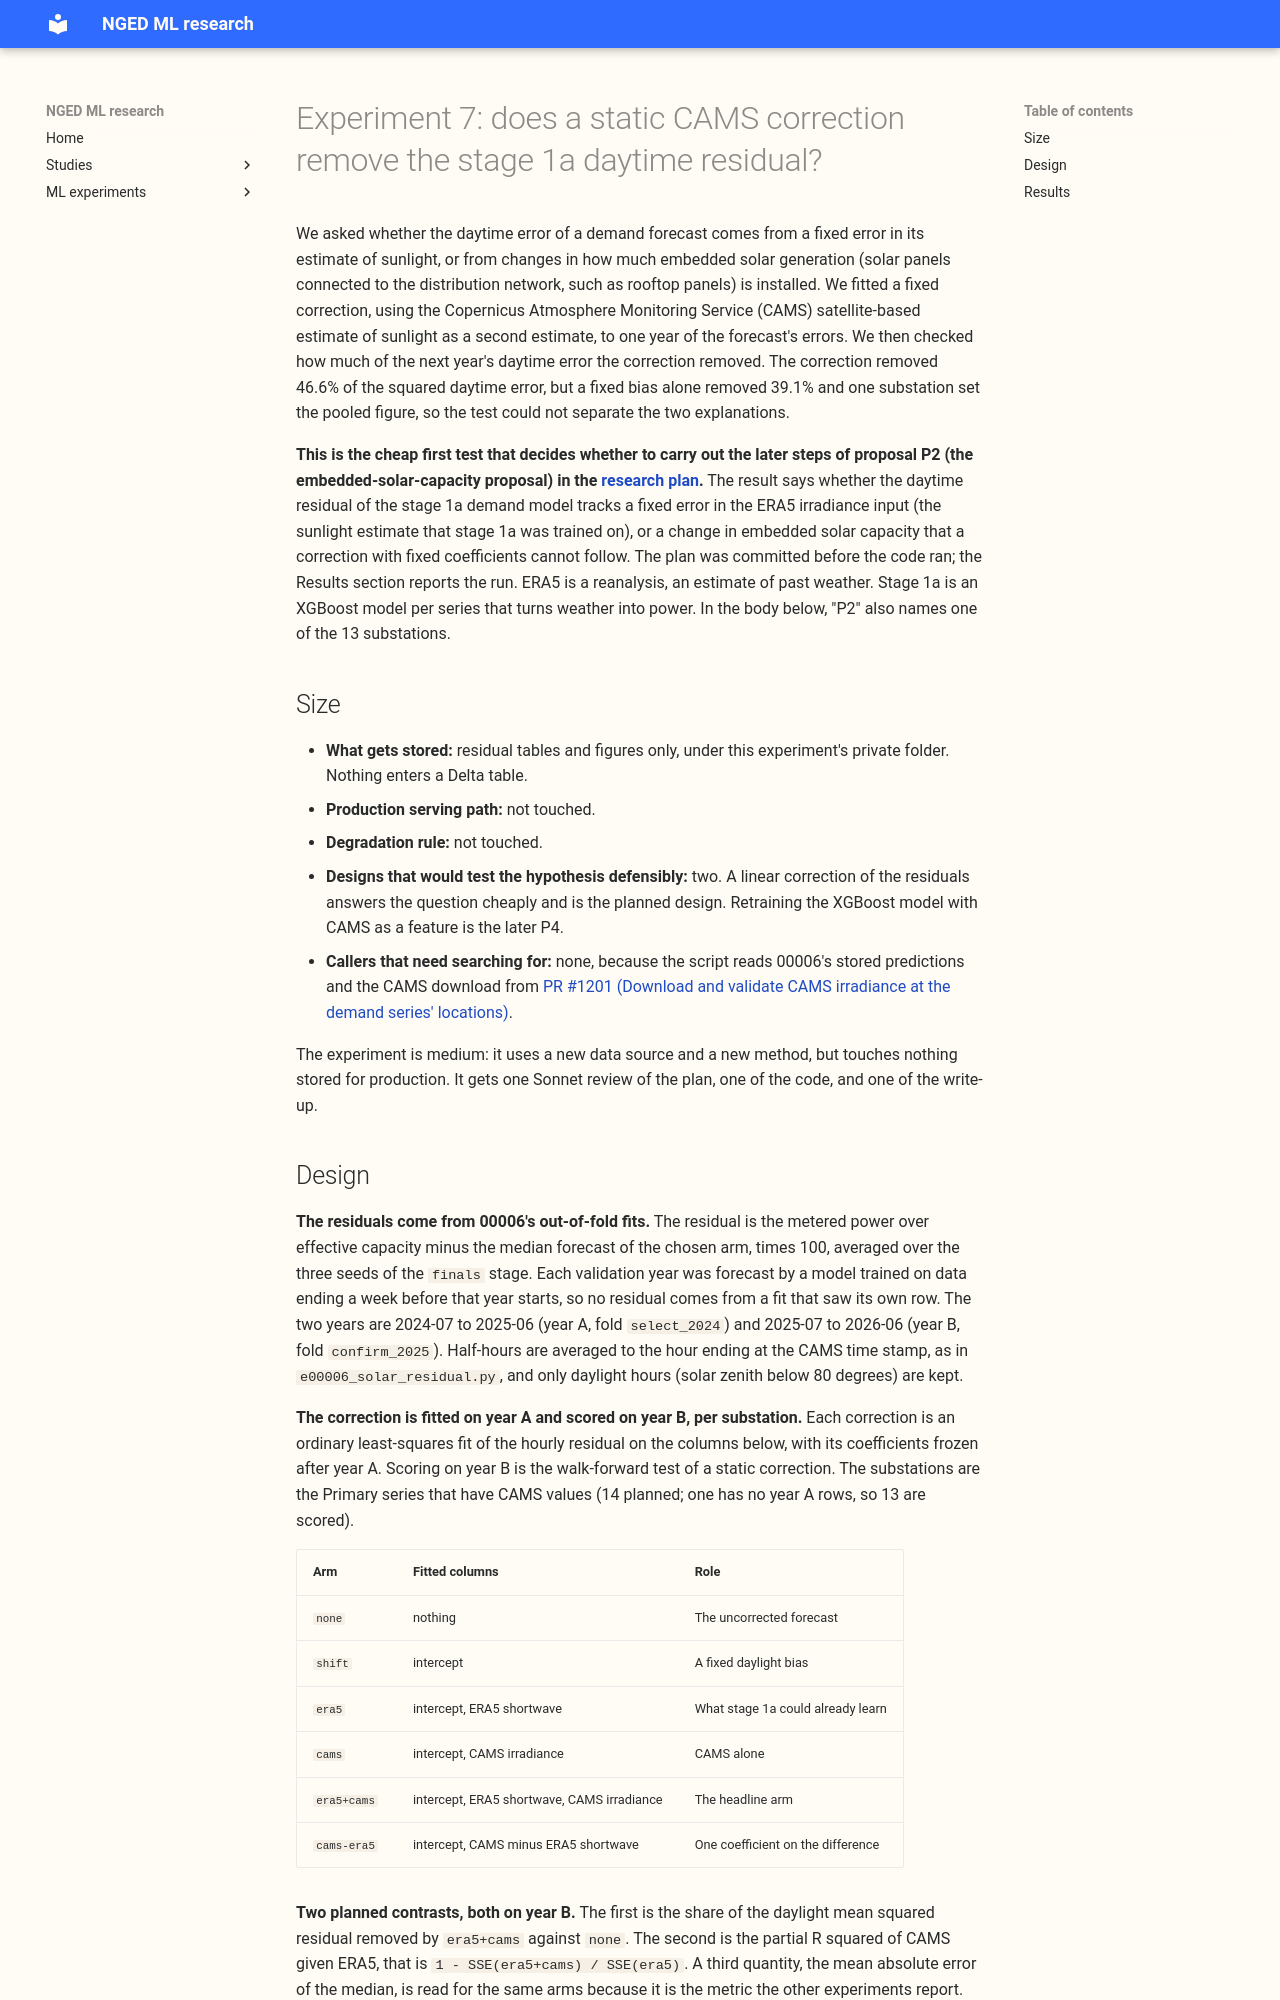

repository: openclimatefix/nged-ml-research · page: ml-experiments/00007-cams-static-correction-stage1a-residual/result/index.html · generator: mkdocs

---
id: "00007"
slug: cams-static-correction-stage1a-residual
theme: weather-products-and-blending
also_relevant_to: [demand-inputs]
status: done
size: medium
hypothesis: >-
  Most of the daytime residual of the stage 1a demand model at Primary substations is a fixed
  error in the ERA5 irradiance input and not a growing embedded-solar capacity, so a correction
  with fixed coefficients on irradiance from the Copernicus Atmosphere Monitoring Service (CAMS),
  fitted on one year of out-of-fold residuals, removes most of the residual in the next year.
prediction: >-
  Fitted on the 2024-07 to 2025-06 residuals and scored on the 2025-07 to 2026-06 residuals,
  ERA5 shortwave plus CAMS irradiance removes at least 50% of the daylight mean squared residual
  of the median forecast at the Primary substations that have CAMS values, and CAMS adds at least
  20% on top of ERA5 shortwave alone (partial R squared). The stability ratio, the out-of-sample
  share removed over the share removed when the same correction is fitted on the scored year
  itself, is at least 0.8.
decision_rule: >-
  Share removed is one minus the sum of squared daylight residuals after the correction over the
  sum before it (uncentred, pooled over the 13 substations that have residuals in both years), so a
  fixed bias counts as error. The gate points to P4 (train stage 1a on CAMS irradiance) when all
  four hold: the share removed by the ERA5-plus-CAMS correction is at least 50%; the partial R
  squared of CAMS given ERA5 is above zero; the daylight mean absolute error of the median falls by
  at least 0.3 points of capacity against the fixed-shift arm; and the stability ratio is at least
  0.8. The three quantities with intervals (share removed, partial R squared, MAE gain) must have
  98.33% month-block intervals (Bonferroni across the three) that exclude the zero of their own
  contrast, and the share removed's interval must also lie above 25%. The gate points to the
  capacity-change statistics of P2 when the share removed is 20% or lower, or when the stability
  ratio is below 0.5. Every other outcome is inconclusive.
benchmark: >-
  The uncorrected median forecast of 00006's chosen arm (weather block, hour, weekday, COVID
  indicator, days to Christmas, recency weights), and the same forecast with a fixed daylight
  mean shift only.
row_set_id: era5_val_2025_07_to_2026_06_v1
metric: >-
  Share of the daylight mean squared residual removed (points of capacity squared), and the mean
  absolute error of the median, points of capacity (power over effective capacity, times 100)
verdict: inconclusive
best_arm: >-
  ERA5 shortwave plus CAMS irradiance, fitted per substation on 2024-07 to 2025-06 and scored on
  2025-07 to 2026-06: 46.6% of the daylight squared residual removed (98.33% month-block interval
  38.4% to 53.1%), against 39.1% for a fixed daylight shift alone
headline: >-
  The static correction removes 46.6% of the next year's daylight squared residual, just below
  the planned 50%, and a fixed bias alone removes 39.1%. CAMS given ERA5 adds a partial R squared
  of 0.110 (0.084 to 0.130) and lowers the daylight MAE of the median by 0.73 points of capacity
  against the shift (0.62 to 0.84), from 8.78 uncorrected to 6.80. The stability ratio is 0.84.
lessons: >-
  Most of the removable residual is a fixed bias, and the pooled share depends on one substation
  (P2): without it the share falls from 46.6% to 18.2%. CAMS adds a positive partial R squared at
  all 13 substations, but the gate does not open on a pooled rule.
advice:
  - >-
    Treat a CAMS-trained stage 1a (P4) as worth its own test, not as a result,
    because the pooled share is below the 50% planned and rests on one substation.
  - >-
    Report a pooled share of variance removed with and without the substation that has the largest
    residual, because one level-shifted series can set the headline.
production_status: not-for-production
adopted_in: none
---

# Experiment 7: does a static CAMS correction remove the stage 1a daytime residual?

We asked whether the daytime error of a demand forecast comes from a fixed error in its estimate of
sunlight, or from changes in how much embedded solar generation (solar panels connected to the
distribution network, such as rooftop panels) is installed. We fitted a fixed correction, using the
Copernicus Atmosphere Monitoring Service (CAMS) satellite-based estimate of sunlight as a second
estimate, to one year of the forecast's errors. We then checked how much of the next year's daytime
error the correction removed. The correction removed 46.6% of the squared daytime error, but a
fixed bias alone removed 39.1% and one substation set the pooled figure, so the test could not
separate the two explanations.

**This is the cheap first test that decides whether to carry out the later steps of proposal P2 (the
embedded-solar-capacity proposal) in the [research
plan](../themes/solar-disaggregation/plan.md#p2-embedded-solar-capacity-from-lagged-residuals).**
The result says whether the daytime residual of the stage 1a demand model tracks a fixed error in
the ERA5 irradiance input (the sunlight estimate that stage 1a was trained on), or a change in
embedded solar capacity that a correction with fixed coefficients cannot follow. The plan was
committed before the code ran; the Results section reports the run. ERA5 is a reanalysis, an
estimate of past weather. Stage 1a is an XGBoost model per series that turns weather into power. In
the body below, "P2" also names one of the 13 substations.
